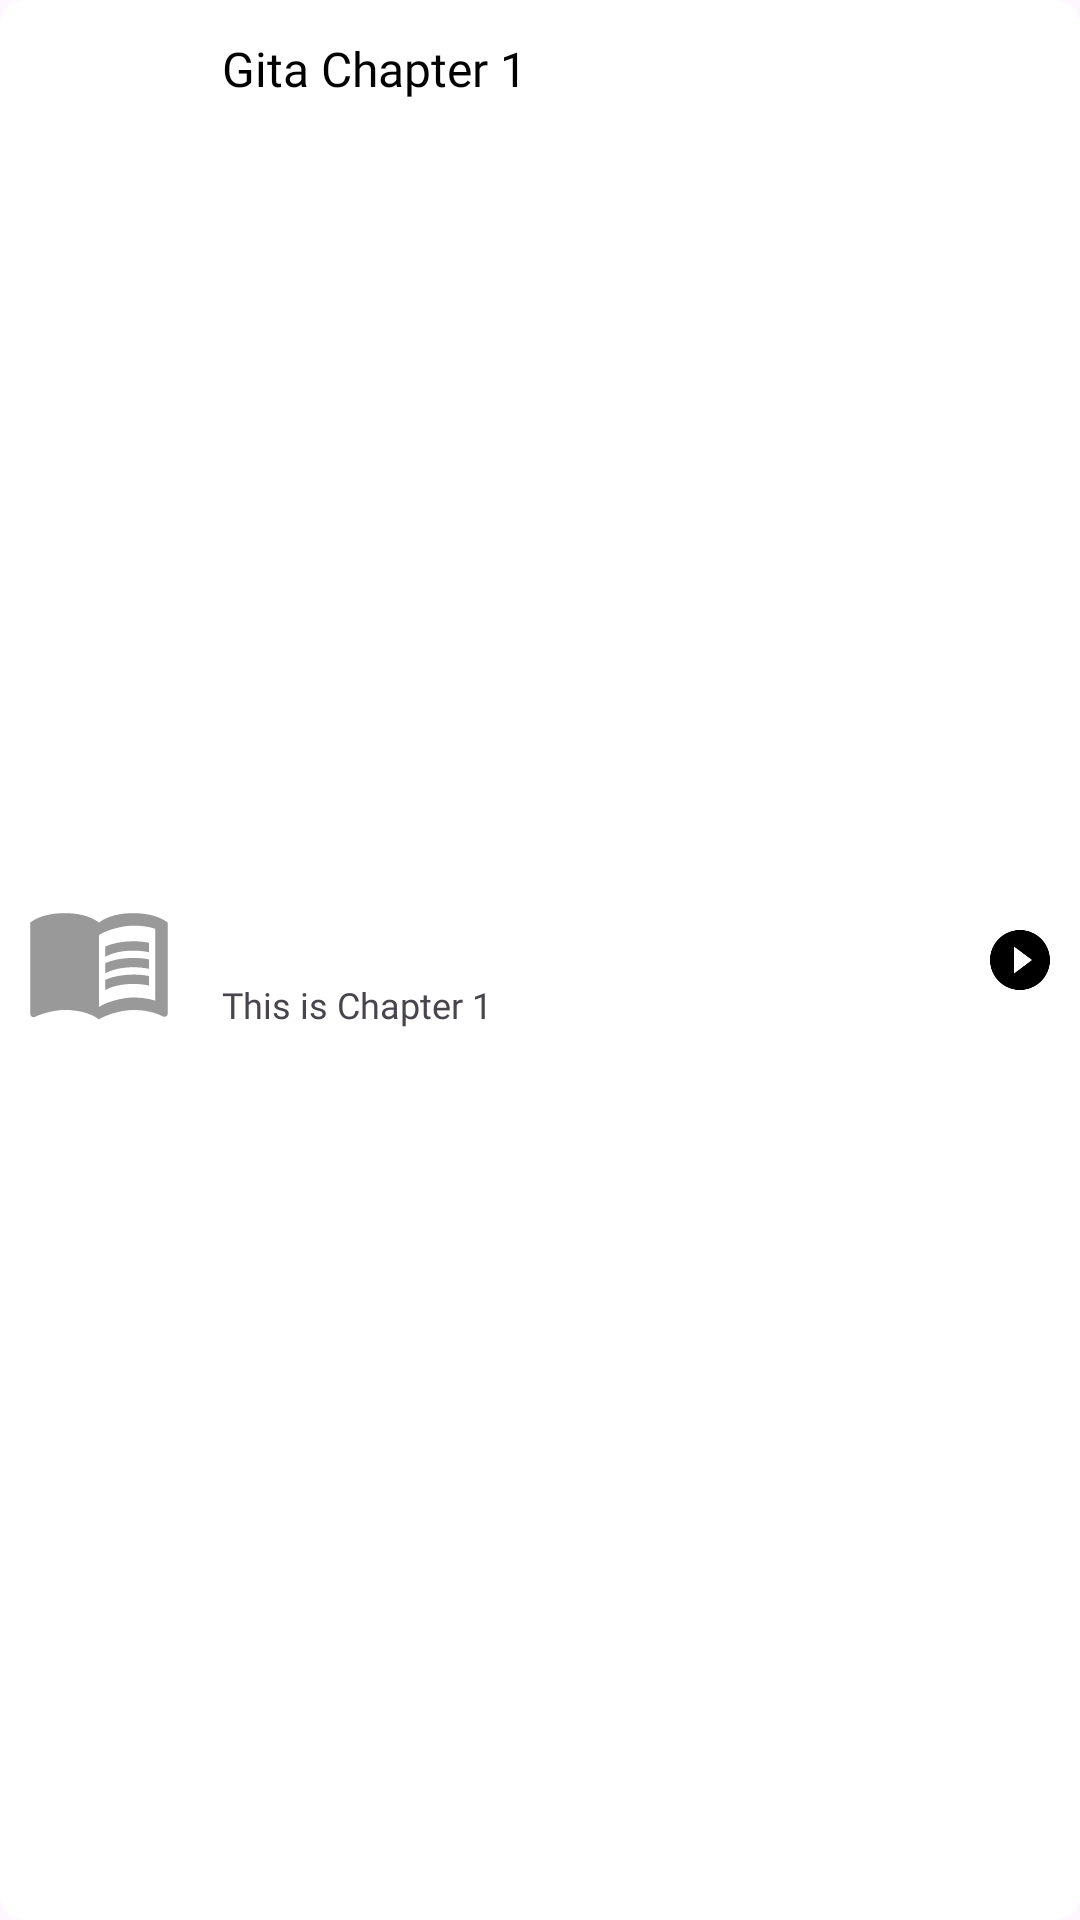

Write the Android layout XML for this screen, with the resource values it uses.
<!-- AndroidManifest.xml: application theme Theme.Open -->
<!-- res/layout/chapter_list_item_layout.xml -->
<?xml version="1.0" encoding="utf-8"?>
<androidx.constraintlayout.widget.ConstraintLayout xmlns:android="http://schemas.android.com/apk/res/android"
    xmlns:app="http://schemas.android.com/apk/res-auto"
    xmlns:tools="http://schemas.android.com/tools"
    android:layout_width="match_parent"
    android:layout_height="wrap_content"
    android:layout_margin="8dp"
    android:background="@drawable/bg_corner_8_dp">

    <ImageView
        android:id="@+id/chapterListItemIcon"
        android:layout_width="50dp"
        android:layout_height="50dp"
        android:layout_marginStart="8dp"
        android:src="@drawable/ic_outline_menu_book_24"
        app:layout_constraintBottom_toBottomOf="parent"
        app:layout_constraintStart_toStartOf="parent"
        app:layout_constraintTop_toTopOf="parent"
        />

    <TextView
        android:id="@+id/chapterListItemTitle"
        android:layout_width="0dp"
        android:layout_height="wrap_content"
        android:layout_marginStart="16dp"
        android:layout_marginTop="12dp"
        android:layout_marginEnd="8dp"
        android:ellipsize="end"
        android:fontFamily="@font/open_sans_medium"
        android:maxLines="1"
        android:text="Gita Chapter 1"
        android:textColor="@color/perfect_black"
        android:textSize="16dp"
        app:layout_constraintEnd_toStartOf="@+id/chapterListItemPlayBtn"
        app:layout_constraintStart_toEndOf="@+id/chapterListItemIcon"
        app:layout_constraintTop_toTopOf="parent" />

    <TextView
        android:id="@+id/chapterListSubTitle"
        android:layout_width="0dp"
        android:layout_height="wrap_content"
        android:layout_marginStart="16dp"
        android:layout_marginTop="8dp"
        android:layout_marginEnd="8dp"
        android:layout_marginBottom="12dp"
        android:ellipsize="end"
        android:fontFamily="@font/open_sans_regular"
        android:maxLines="1"
        android:text="This is Chapter 1"
        android:textSize="12sp"
        app:layout_constraintBottom_toBottomOf="parent"
        app:layout_constraintEnd_toStartOf="@+id/chapterListItemPlayBtn"
        app:layout_constraintStart_toEndOf="@+id/chapterListItemIcon"
        app:layout_constraintTop_toBottomOf="@+id/chapterListItemTitle" />

    <ImageView
        android:id="@+id/chapterListItemPlayBtn"
        android:layout_width="24dp"
        android:layout_height="24dp"
        android:layout_marginEnd="8dp"
        android:src="@drawable/ic_outline_play_circle_filled_24"
        app:layout_constraintBottom_toBottomOf="parent"
        app:layout_constraintEnd_toEndOf="parent"
        app:layout_constraintTop_toTopOf="parent"
        app:tint="@color/perfect_black" />
</androidx.constraintlayout.widget.ConstraintLayout>
<!-- resources referenced by this layout -->
<resources>
  <color name="perfect_black">#000000</color>
  <!-- drawable bg_corner_8_dp (drawable) -->
  <?xml version="1.0" encoding="utf-8"?>
  <shape xmlns:android="http://schemas.android.com/apk/res/android"
      android:shape="rectangle">
      <solid android:color="@color/perfect_white" />
      <corners android:radius="8dp" />
  </shape>
  <!-- drawable ic_outline_menu_book_24 (drawable) -->
  <vector android:height="24dp" android:tint="#999"
      android:viewportHeight="24" android:viewportWidth="24"
      android:width="24dp" xmlns:android="http://schemas.android.com/apk/res/android">
      <path android:fillColor="@android:color/white" android:pathData="M21,5c-1.11,-0.35 -2.33,-0.5 -3.5,-0.5c-1.95,0 -4.05,0.4 -5.5,1.5c-1.45,-1.1 -3.55,-1.5 -5.5,-1.5S2.45,4.9 1,6v14.65c0,0.25 0.25,0.5 0.5,0.5c0.1,0 0.15,-0.05 0.25,-0.05C3.1,20.45 5.05,20 6.5,20c1.95,0 4.05,0.4 5.5,1.5c1.35,-0.85 3.8,-1.5 5.5,-1.5c1.65,0 3.35,0.3 4.75,1.05c0.1,0.05 0.15,0.05 0.25,0.05c0.25,0 0.5,-0.25 0.5,-0.5V6C22.4,5.55 21.75,5.25 21,5zM21,18.5c-1.1,-0.35 -2.3,-0.5 -3.5,-0.5c-1.7,0 -4.15,0.65 -5.5,1.5V8c1.35,-0.85 3.8,-1.5 5.5,-1.5c1.2,0 2.4,0.15 3.5,0.5V18.5z"/>
      <path android:fillColor="@android:color/white" android:pathData="M17.5,10.5c0.88,0 1.73,0.09 2.5,0.26V9.24C19.21,9.09 18.36,9 17.5,9c-1.7,0 -3.24,0.29 -4.5,0.83v1.66C14.13,10.85 15.7,10.5 17.5,10.5z"/>
      <path android:fillColor="@android:color/white" android:pathData="M13,12.49v1.66c1.13,-0.64 2.7,-0.99 4.5,-0.99c0.88,0 1.73,0.09 2.5,0.26V11.9c-0.79,-0.15 -1.64,-0.24 -2.5,-0.24C15.8,11.66 14.26,11.96 13,12.49z"/>
      <path android:fillColor="@android:color/white" android:pathData="M17.5,14.33c-1.7,0 -3.24,0.29 -4.5,0.83v1.66c1.13,-0.64 2.7,-0.99 4.5,-0.99c0.88,0 1.73,0.09 2.5,0.26v-1.52C19.21,14.41 18.36,14.33 17.5,14.33z"/>
  </vector>
  <!-- drawable ic_outline_play_circle_filled_24 (drawable) -->
  <vector android:height="24dp"
      android:tint="#FFFFFF"
      android:viewportHeight="24"
      android:viewportWidth="24"
      android:width="24dp"
      xmlns:android="http://schemas.android.com/apk/res/android">
      <path android:fillColor="@android:color/white"
          android:pathData="M12,2C6.48,2 2,6.48 2,12s4.48,10 10,10 10,-4.48 10,-10S17.52,2 12,2zM10,16.5v-9l6,4.5 -6,4.5z"/>
  </vector>
  <style name="Theme.Open" parent="Base.Theme.Open" />
  <color name="perfect_white">#FFFFFFFF</color>
  <style name="Base.Theme.Open" parent="Theme.Material3.DayNight.NoActionBar">
          
          <item name="fontFamily">@font/open_sans_medium</item>
          
      </style>
</resources>
